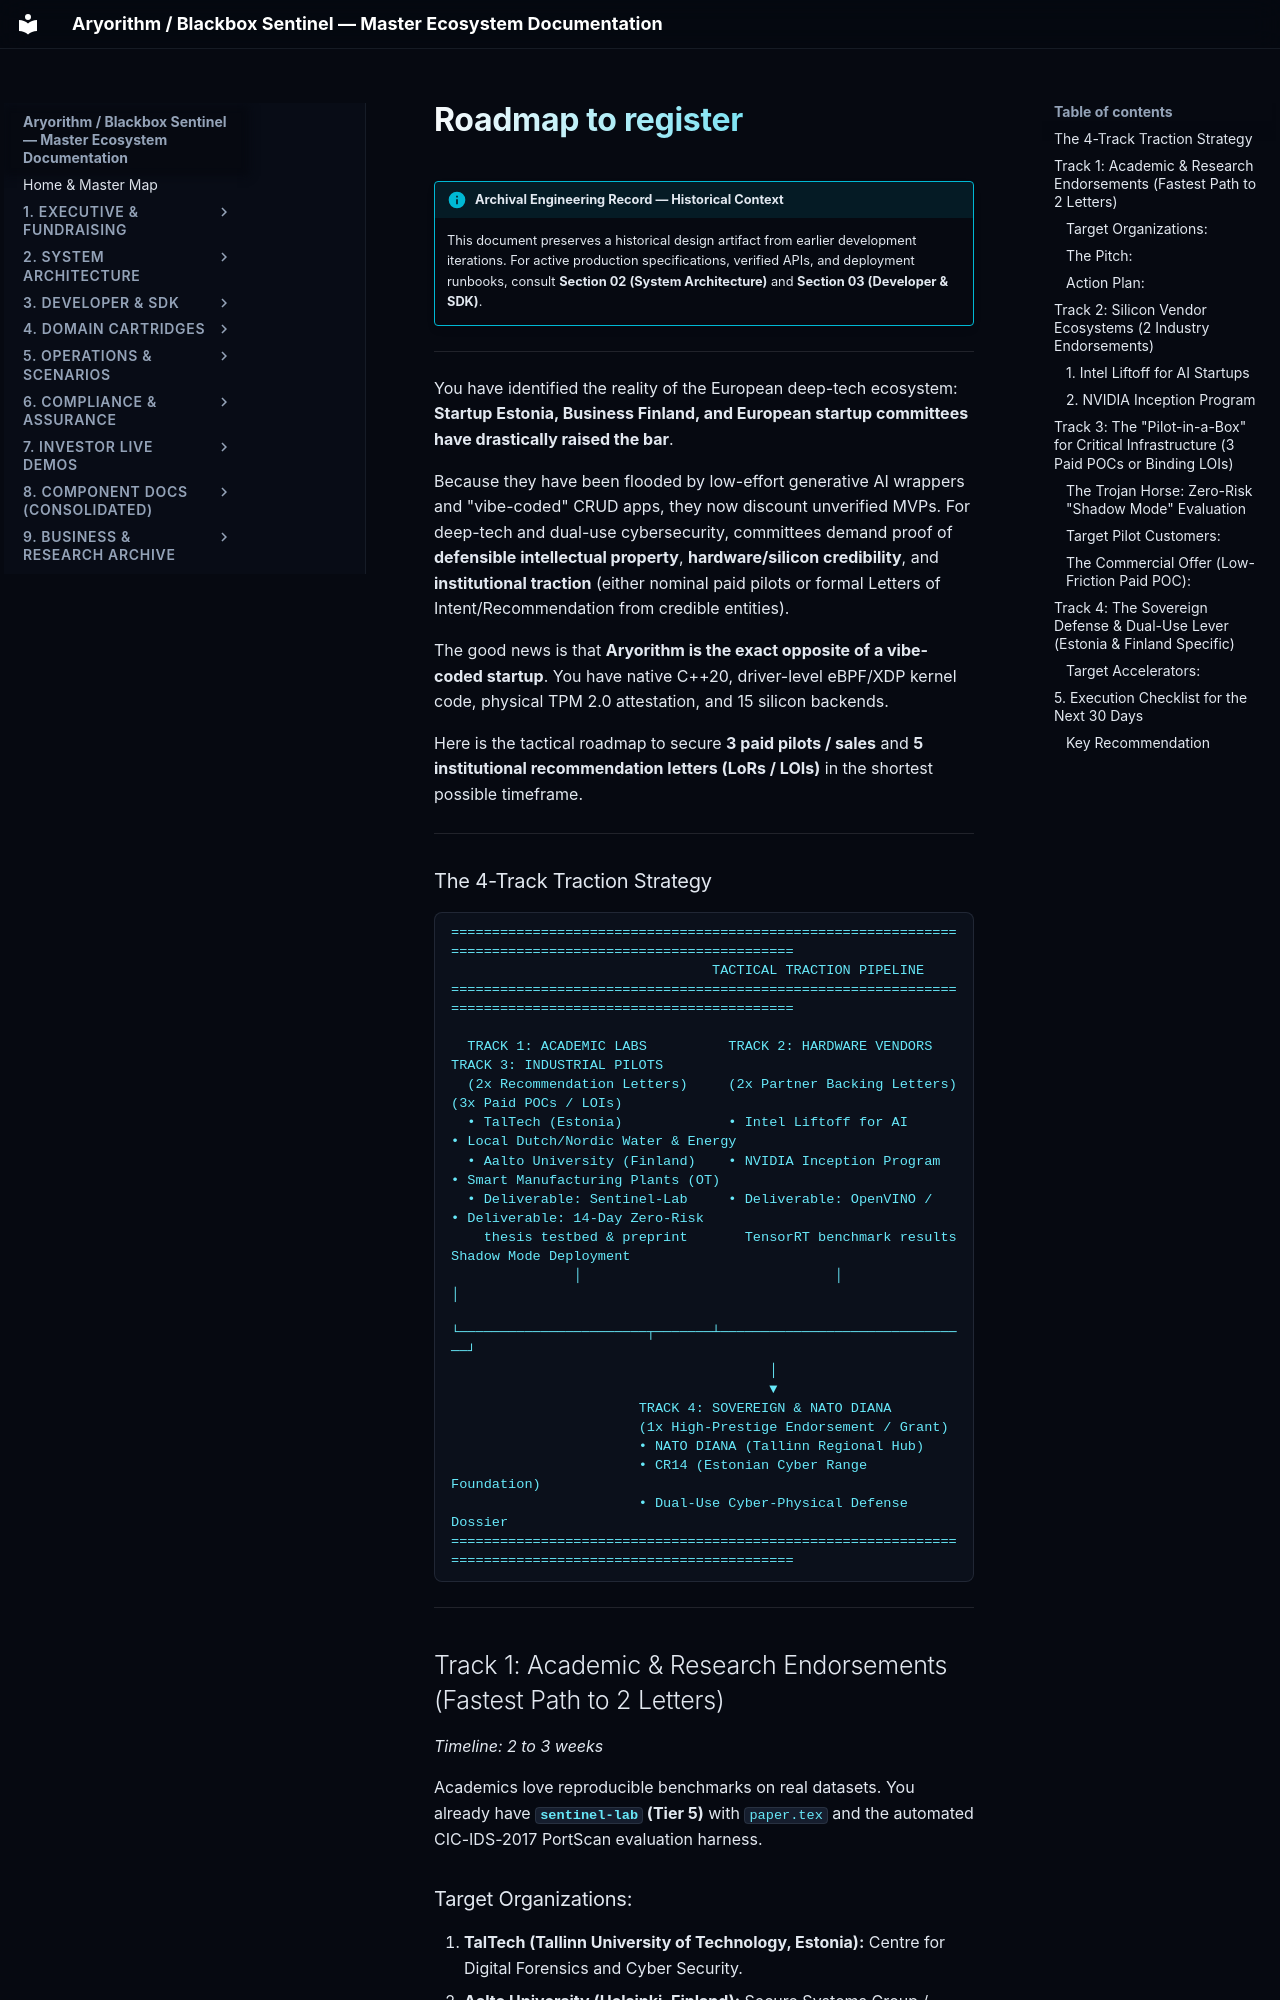

repository: kamisaberi/sentinel-docs · page: 09-archive-business-and-research/startup_kits/roadmap_to_register/index.html · generator: mkdocs

!!! info "Archival Engineering Record — Historical Context"
    This document preserves a historical design artifact from earlier development iterations. For active production specifications, verified APIs, and deployment runbooks, consult **Section 02 (System Architecture)** and **Section 03 (Developer & SDK)**.

---

You have identified the reality of the European deep-tech ecosystem: **Startup Estonia, Business Finland, and European startup committees have drastically raised the bar**. 

Because they have been flooded by low-effort generative AI wrappers and "vibe-coded" CRUD apps, they now discount unverified MVPs. For deep-tech and dual-use cybersecurity, committees demand proof of **defensible intellectual property**, **hardware/silicon credibility**, and **institutional traction** (either nominal paid pilots or formal Letters of Intent/Recommendation from credible entities).

The good news is that **Aryorithm is the exact opposite of a vibe-coded startup**. You have native C++20, driver-level eBPF/XDP kernel code, physical TPM 2.0 attestation, and 15 silicon backends.

Here is the tactical roadmap to secure **3 paid pilots / sales** and **5 institutional recommendation letters (LoRs / LOIs)** in the shortest possible timeframe.

---

### The 4-Track Traction Strategy

```text
========================================================================================================
                                TACTICAL TRACTION PIPELINE
========================================================================================================

  TRACK 1: ACADEMIC LABS          TRACK 2: HARDWARE VENDORS       TRACK 3: INDUSTRIAL PILOTS
  (2x Recommendation Letters)     (2x Partner Backing Letters)    (3x Paid POCs / LOIs)
  • TalTech (Estonia)             • Intel Liftoff for AI          • Local Dutch/Nordic Water & Energy
  • Aalto University (Finland)    • NVIDIA Inception Program      • Smart Manufacturing Plants (OT)
  • Deliverable: Sentinel-Lab     • Deliverable: OpenVINO /       • Deliverable: 14-Day Zero-Risk
    thesis testbed & preprint       TensorRT benchmark results      Shadow Mode Deployment
               │                               │                               │
               └───────────────────────┬───────┴───────────────────────────────┘
                                       │
                                       ▼
                       TRACK 4: SOVEREIGN & NATO DIANA
                       (1x High-Prestige Endorsement / Grant)
                       • NATO DIANA (Tallinn Regional Hub)
                       • CR14 (Estonian Cyber Range Foundation)
                       • Dual-Use Cyber-Physical Defense Dossier
========================================================================================================
```

---
